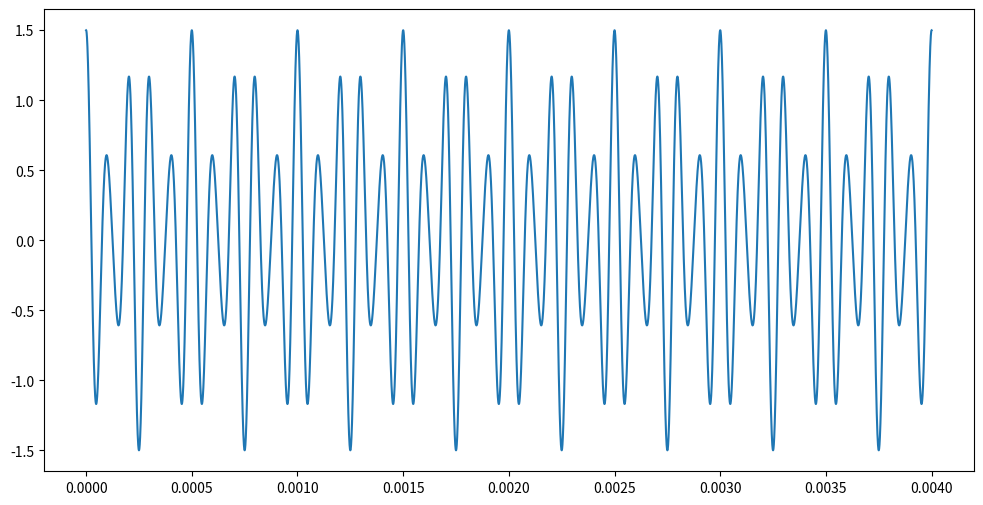

Write the Python code that produced this figure.
# -*- coding: utf-8 -*-
"""
Created on Tue Jul 23 21:15:43 2024

[redacted]
"""
import numpy as np
import matplotlib.pyplot as plt

t=np.linspace(0, 0.004,1000000)

def AM_sig(carrier_freq_,modu_freq_,gain_,depth_):
    carrier_w = 2*np.pi*carrier_freq_
    modu_w = 2*np.pi*modu_freq_
    return gain_*(1+depth_*np.cos(t*modu_w))*np.cos(t*carrier_w)
    
def FM_sig(carrier_freq_,modu_freq_,gain_,offset_freq_):
    carrier_w = 2*np.pi*carrier_freq_
    modu_w = 2*np.pi*modu_freq_
    offset_w = 2*np.pi*offset_freq_
    beta=offset_w/modu_w
    return np.cos(t*carrier_w+beta*np.sin(t*modu_w))

def AM_chart(carrier_freq_,modu_freq_,gain_,depth_):
    chart=AM_sig(carrier_freq_,modu_freq_,gain_,depth_)
    T=1.0/modu_freq_
    points=1000
    
    return
    
    
    

am_sig=AM_sig(1e4,4e3,1,0.5)
fm_sig=FM_sig(1e4,1e3,1,5e3)



fig = plt.figure(figsize=(12,6))
plt.plot(t,am_sig)
